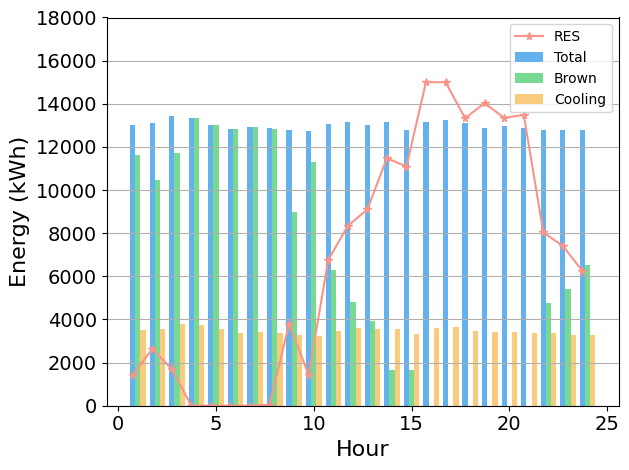

Write Python code to recreate this figure.
import matplotlib.pyplot as plt
import matplotlib as mpl
import numpy as np

mpl.rcParams["font.sans-serif"] = ["SimHei"]
mpl.rcParams["axes.unicode_minus"] = False
plt.rcParams['axes.labelsize'] = 16  # xy轴label的size
plt.rcParams['xtick.labelsize'] = 14  # x轴ticks的size
plt.rcParams['ytick.labelsize'] = 14  # y轴ticks的size
fig, ax = plt.subplots()
x = np.arange(1,25)
#TAWM

Total=[13037.085501858735, 13087.840148698884, 13413.96875, 13324.96875, 13037.434456928839, 12810.277580071175, 12945.864768683274, 12856.377224199288, 12764.257839721255, 12716.551020408164, 13063.27536231884, 13157.772727272728, 13010.44776119403, 13138.149253731342, 12761.780141843972, 13161.142322097377, 13262.584905660377, 13128.31046931408, 12857.469314079422, 12948.539568345324, 12874.81690140845, 12782.654676258993, 12797.965397923876, 12762.41379310345]
Brown=[11623.885501858735, 10456.290148698885, 11715.61875, 13324.96875, 13037.434456928839, 12810.277580071175, 12945.864768683274, 12809.627224199288, 8975.957839721255, 11286.451020408163, 6312.22536231884, 4820.972727272729, 3909.697761194029, 1657.8492537313432, 1671.6801418439718, 0, 0, 0, 0, 0, 0, 4747.954676258993, 5393.065397923876, 6511.663793103449]
Cooling=[3533.0855018587363, 3546.8401486988846, 3767.96875, 3742.96875, 3552.434456928839, 3362.2775800711743, 3397.864768683274, 3374.3772241992883, 3298.257839721254, 3227.5510204081634, 3474.275362318841, 3614.772727272727, 3535.4477611940297, 3570.149253731343, 3340.7801418439717, 3586.1423220973784, 3633.5849056603774, 3482.3104693140795, 3410.4693140794225, 3425.539568345324, 3352.816901408451, 3381.654676258993, 3289.965397923875, 3272.4137931034484]
RES=[1413.1999999999998, 2631.5499999999997, 1698.3500000000001, 0, 0, 0, 0, 46.75, 3788.2999999999997, 1430.1, 6751.05, 8336.8, 9100.75, 11480.3, 11090.1, 15000, 15000, 13331.45, 14029.05, 13343.800000000001, 13484.1, 8034.700000000001, 7404.9, 6250.75]


print('总能耗:', sum(tuple(Total[0: 15]))+sum(tuple(Total[21: 24])))
print('棕色能耗:', sum(tuple(Brown[0: 15]))+sum(tuple(Brown[21: 24])))
print('制冷能耗:', sum(tuple(Cooling[0: 15]))+sum(tuple(Cooling[21: 24])))


print((sum(tuple(Total[15:21]))-sum(tuple(Brown[15:21])))/sum(tuple(RES[15:21])))


total_width, n = 0.8, 3
width = total_width / n
x = x - (total_width - width) / 2


ax.bar(x, height=Total, width=width, align="center", color="#63b2ee", bottom=0, label="Total")
ax.bar(x+width, height=Brown, width=width, align="center", color="#76da91", bottom=0, label="Brown")
ax.bar(x+2*width, height=Cooling, width=width, align="center", color="#f8cb7f", bottom=0, label="Cooling")
ax.plot(x, RES, label="RES", marker='*', markersize=5.5, color='#f89588')

ax.set_ylabel('Energy (kWh)')
ax.set_xlabel('Hour')
plt.ylim(0,18000)
plt.tight_layout()
plt.legend()
plt.grid(axis="y")
plt.show()
